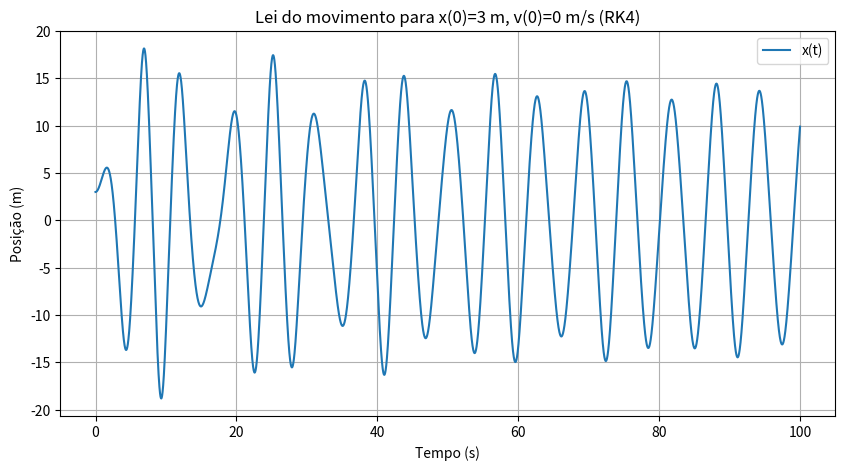
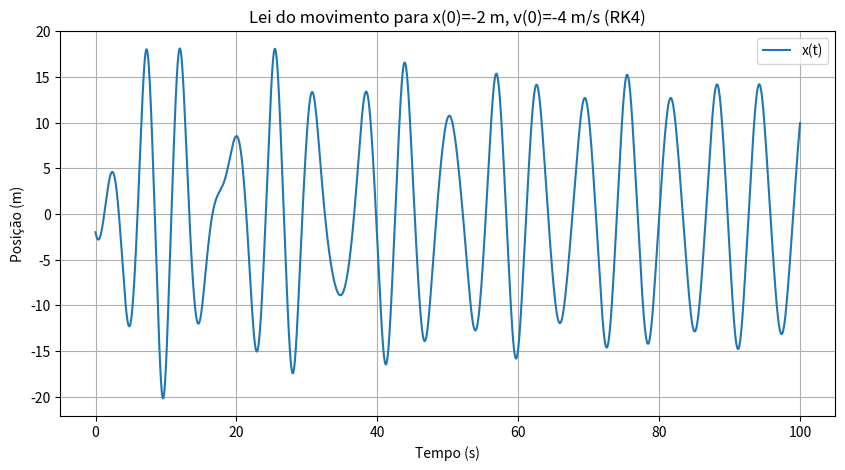
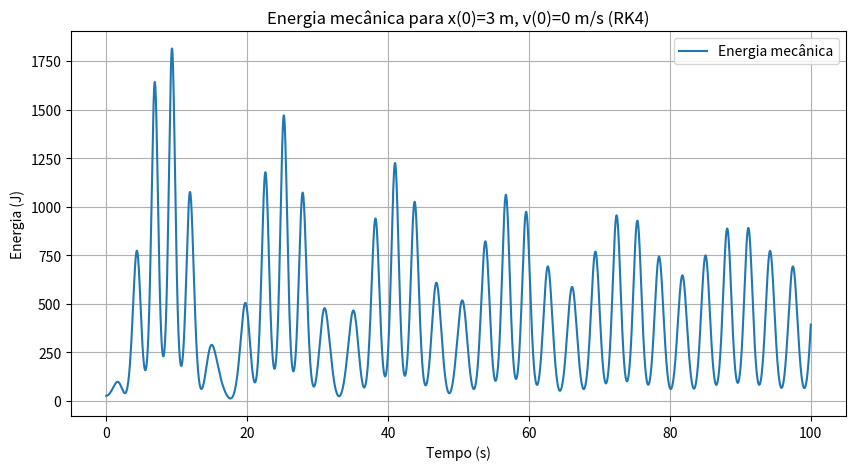
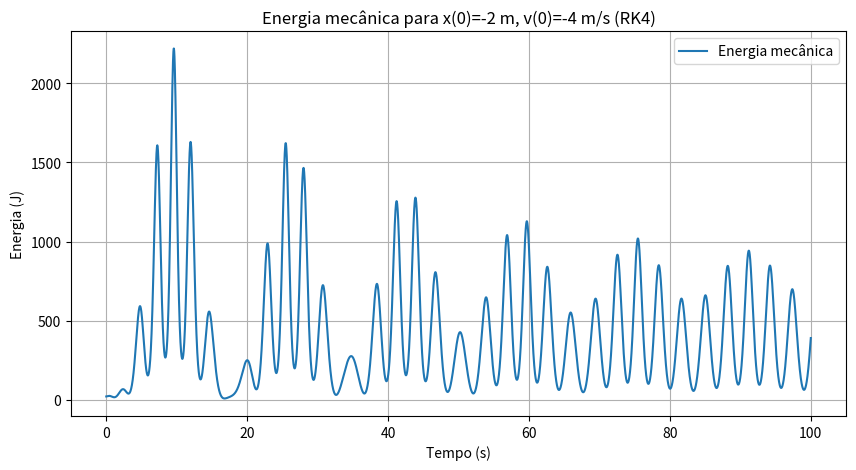

Reproduce these figures in Python, in order.
import numpy as np
import matplotlib.pyplot as plt

# Função para encontrar picos manualmente
def find_peaks(x):
    peaks = []
    for i in range(1, len(x)-1):
        if x[i-1] < x[i] and x[i] > x[i+1]:  # Pico local
            peaks.append(i)
    return np.array(peaks)

# Parâmetros
m = 1.0       # kg
k = 1.0       # N/m
b = 0.05      # kg/s
alpha = 0.002 # N/m²
Fe = 7.5      # N
omega = 1.0   # rad/s

# Função do sistema de EDOs
def f(y, t):
    x, v = y
    dxdt = v
    dvdt = -x * (1 + 2 * alpha * x**2) - b * v + Fe * np.cos(omega * t)
    return np.array([dxdt, dvdt])

# Método de Runge-Kutta de 4ª ordem
def rk4_step(y, t, dt, f):
    k1 = f(y, t)
    k2 = f(y + 0.5 * k1 * dt, t + 0.5 * dt)
    k3 = f(y + 0.5 * k2 * dt, t + 0.5 * dt)
    k4 = f(y + k3 * dt, t + dt)
    return y + (k1 + 2 * k2 + 2 * k3 + k4) * dt / 6

# Simulação
t_max = 100.0    # Tempo total
dt = 0.01        # Passo de tempo
n_steps = int(t_max / dt)
t = np.linspace(0, t_max, n_steps)

# (a) Condições iniciais: x(0) = 3 m, v(0) = 0 m/s
y_a = np.zeros((n_steps, 2))
y_a[0] = [3.0, 0.0]  # x(0) = 3, v(0) = 0

for i in range(1, n_steps):
    y_a[i] = rk4_step(y_a[i-1], t[i-1], dt, f)

x_a = y_a[:, 0]
v_a = y_a[:, 1]

# Gráfico para (a)
plt.figure(figsize=(10, 5))
plt.plot(t, x_a, label='x(t)')
plt.xlabel('Tempo (s)')
plt.ylabel('Posição (m)')
plt.title('Lei do movimento para x(0)=3 m, v(0)=0 m/s (RK4)')
plt.grid()
plt.legend()
plt.show()

# (b) Amplitude e período no regime estacionário (últimas oscilações)
t_steady = t[-2000:]  # últimos 20%
x_steady = x_a[-2000:]

# Encontrar picos manualmente
peaks = find_peaks(x_steady)
if len(peaks) >= 2:
    amplitudes = x_steady[peaks]
    amplitude_avg = np.mean(np.abs(amplitudes))
    period = np.mean(np.diff(t_steady[peaks]))
    print(f"(b) Amplitude no regime estacionário: {amplitude_avg:.4f} m")
    print(f"(b) Período no regime estacionário: {period:.4f} s")
else:
    print("Não foram encontrados picos suficientes para calcular amplitude e período.")

# (c) Condições iniciais: x(0) = -2 m, v(0) = -4 m/s
y_c = np.zeros((n_steps, 2))
y_c[0] = [-2.0, -4.0]  # x(0) = -2, v(0) = -4

for i in range(1, n_steps):
    y_c[i] = rk4_step(y_c[i-1], t[i-1], dt, f)

x_c = y_c[:, 0]
v_c = y_c[:, 1]

# Gráfico para (c)
plt.figure(figsize=(10, 5))
plt.plot(t, x_c, label='x(t)')
plt.xlabel('Tempo (s)')
plt.ylabel('Posição (m)')
plt.title('Lei do movimento para x(0)=-2 m, v(0)=-4 m/s (RK4)')
plt.grid()
plt.legend()
plt.show()

# (d) Amplitude e período no regime estacionário (últimas oscilações)
x_steady_c = x_c[-2000:]
peaks_c = find_peaks(x_steady_c)
if len(peaks_c) >= 2:
    amplitudes_c = x_steady_c[peaks_c]
    amplitude_avg_c = np.mean(np.abs(amplitudes_c))
    period_c = np.mean(np.diff(t_steady[peaks_c]))
    print(f"(d) Amplitude no regime estacionário: {amplitude_avg_c:.4f} m")
    print(f"(d) Período no regime estacionário: {period_c:.4f} s")
else:
    print("Não foram encontrados picos suficientes para calcular amplitude e período.")

# (e) Energia mecânica
def energy(x, v):
    return 0.5 * m * v**2 + 3 * x**2 * (1 + alpha * x**2)

E_a = energy(x_a, v_a)
E_c = energy(x_c, v_c)

# Gráfico da energia para (a)
plt.figure(figsize=(10, 5))
plt.plot(t, E_a, label='Energia mecânica')
plt.xlabel('Tempo (s)')
plt.ylabel('Energia (J)')
plt.title('Energia mecânica para x(0)=3 m, v(0)=0 m/s (RK4)')
plt.grid()
plt.legend()
plt.show()

# Gráfico da energia para (c)
plt.figure(figsize=(10, 5))
plt.plot(t, E_c, label='Energia mecânica')
plt.xlabel('Tempo (s)')
plt.ylabel('Energia (J)')
plt.title('Energia mecânica para x(0)=-2 m, v(0)=-4 m/s (RK4)')
plt.grid()
plt.legend()
plt.show()

print("(e) A energia mecânica não é constante devido ao amortecimento e à força externa.")